Run: headless pygame with SDL's dummy video driver; simulated clock (each Clock.tick advances the game by its frame time, no real sleeping); random seed 0; keys injected as events and as key.get_pressed() state; mouse plan: one left click at the window centre at the start of phase 2, then a move to the lower-right quarter at the start of phase 3.
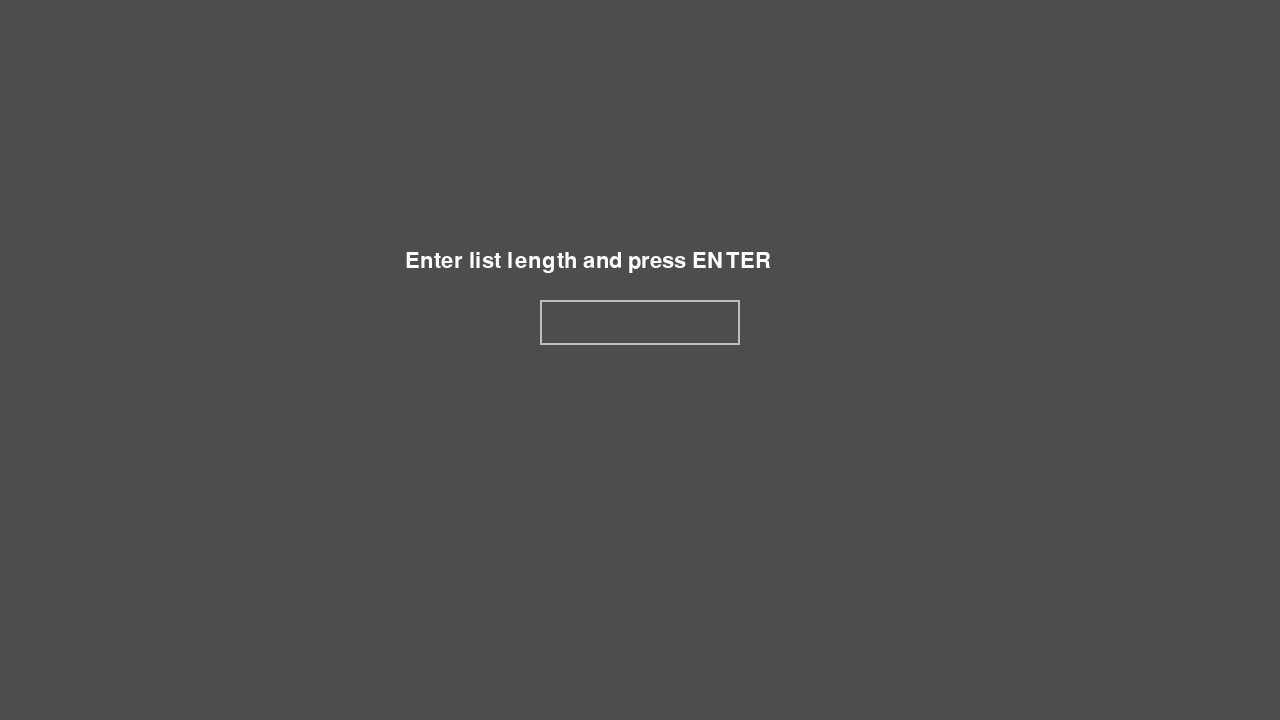
Frame 1 of 4 · flips 1–60 · no input
Frame 2 of 4 · flips 61–180 · clicked the window centre · tapped SPACE, RETURN · held RIGHT (→), D · screen unchanged from frame 1, image omitted
Frame 3 of 4 · flips 181–300 · moved the mouse to the lower-right quarter · held DOWN (↓), S · screen unchanged from frame 2, image omitted
Frame 4 of 4 · flips 301–420 · held LEFT (←), A, UP (↑), W · screen unchanged from frame 3, image omitted

The pygame program that drew these frames:

import random
import pygame

def generatelist(length):
    global number_list
    number_list = []
    for i in range(length):
        number_list.append(random.randint(1, 4))
    return number_list

def generate_button_pos(number_list, total_width=1280, spacing=10):
    rects = []
    n = len(number_list)
    if n == 0:
        return rects
    square_size = 45
    total_group_width = (n * square_size) + ((n - 1) * spacing)
    start_x = (total_width - total_group_width) // 2
    for i in range(n):
        x = start_x + (i * (square_size + spacing))
        new_rect = pygame.Rect(x, screen_height // 2 - 22.5, square_size, square_size)
        rects.append(new_rect)
    return rects

def split_func(number_list, index):
    result = number_list[index] // 2
    number_list.pop(index)
    number_list.insert(index,result)
    number_list.insert(index+1,result)
    return number_list

def minimax(current_list, depth, is_maximizing):
    if len(current_list) == 0 or depth == 0:
        return 0

    if is_maximizing:
        best_score = -float('inf')
        for i in range(len(current_list)):
            temp_take = current_list[:]
            val = temp_take.pop(i)
            score_take = val + minimax(temp_take, depth - 1, False)
            best_score = max(best_score, score_take)

            if current_list[i] in [2, 4]:
                temp_split = current_list[:]
                bonus = 1 if temp_split[i] == 4 else 0
                
                val_to_split = temp_split.pop(i)
                res = val_to_split // 2
                temp_split.insert(i, res)
                temp_split.insert(i + 1, res)
                
                score_split = bonus + minimax(temp_split, depth - 1, False)
                best_score = max(best_score, score_split)
        return best_score
    else:
        best_score = float('inf')
        for i in range(len(current_list)):
            temp_take = current_list[:]
            val = temp_take.pop(i)
            score = minimax(temp_take, depth - 1, True) - val
            best_score = min(best_score, score)
            
            if current_list[i] in [2, 4]:
                temp_split = current_list[:]
                bonus = 1 if temp_split[i] == 4 else 0
                val_to_split = temp_split.pop(i)
                res = val_to_split // 2
                temp_split.insert(i, res)
                temp_split.insert(i + 1, res)
                
                score_split = minimax(temp_split, depth - 1, True) - bonus
                best_score = min(best_score, score_split)
        return best_score

pygame.init()

player_points = 0
ai_points = 0
turn = 1
whos_turn = "PLAYER"
number_list = []
screen_width = 1280
screen_height = 720
screen = pygame.display.set_mode((screen_width, screen_height))
clock = pygame.time.Clock()
font = pygame.font.SysFont("Arial", 32)

state = "START"
choice = "TAKE"
user_text = ""
input_rect = pygame.Rect(540, 300, 200, 45)
active = False
running = True

msg = font.render("Enter list length and press ENTER", True, "white")
msg_location = screen_width // 2 - 235

split_btn_rect = pygame.Rect(screen_width // 2 - 110, screen_height // 2 + 100, 100, 50)
take_btn_rect = pygame.Rect(screen_width // 2 + 10, screen_height // 2 + 100, 100, 50)
selected_index = -1 

while running:
    mouse_pos = pygame.mouse.get_pos()
    point_counter = font.render(f"{player_points} - {ai_points}", True, "white")
    turn_counter = font.render(f"{turn} gājiens", True, "white")

    for event in pygame.event.get():
        if event.type == pygame.QUIT:
            running = False

        if state == "START":
            if event.type == pygame.MOUSEBUTTONDOWN:
                active = input_rect.collidepoint(event.pos)

            if event.type == pygame.KEYDOWN:
                if active:
                    if event.key == pygame.K_RETURN:
                        if user_text.isdigit() and 15 <= int(user_text) <= 20:
                            numbers = generatelist(int(user_text))
                            state = "PLAYING"
                            player_points = 0
                            ai_points = 0
                            turn = 1
                            whos_turn = "PLAYER"
                        else:
                            msg_location = screen_width // 2 - 175
                            msg = font.render("Outside of scope(15-20)", True, "white")
                            user_text = ""
                    elif event.key == pygame.K_BACKSPACE:
                        user_text = user_text[:-1]
                    else:
                        user_text += event.unicode

        elif state == "PLAYING":
            if event.type == pygame.MOUSEBUTTONDOWN:
                if whos_turn == "PLAYER":
                    square_rects = generate_button_pos(numbers)
                    for index, rect in enumerate(square_rects):
                        if rect.collidepoint(event.pos):
                            val = numbers[index]
                            if val in [2,4]:
                                selected_index = index 
                                state = "DECIDING"    
                            else:
                                player_points += val
                                print(f"Player chooses: {numbers[index]}")
                                numbers.pop(index)
                                if len(numbers) == 0:
                                    state = "END"
                                else:
                                    whos_turn = "AI"
                                    turn += 1
                            break

        elif state == "DECIDING":
            if event.type == pygame.MOUSEBUTTONDOWN:
                if split_btn_rect.collidepoint(event.pos):
                    if numbers[selected_index] == 4: 
                        player_points += 1
                    print(f"Player split: {numbers[selected_index]} into two {numbers[selected_index]//2}")
                    split_func(numbers, selected_index)
                    state = "PLAYING"
                    whos_turn = "AI"
                    turn += 1

                elif take_btn_rect.collidepoint(event.pos):
                    player_points += numbers[selected_index]
                    print(f"Player chooses: {numbers[selected_index]}")
                    numbers.pop(selected_index)
                    state = "PLAYING"
                    whos_turn = "AI"
                    turn += 1
                else:
                    state = "PLAYING"
                    selected_index = -1

                if len(numbers) == 0: 
                    state = "END"

        elif state == "END":
            if event.type == pygame.KEYDOWN:
                if event.key == pygame.K_r:
                    user_text = ""
                    state = "START"

    screen.fill("gray30")

    if state == "START":
        screen.blit(msg, (msg_location, 250))
        box_color = "white" if active else "gray"
        pygame.draw.rect(screen, box_color, input_rect, 2)
        text_surf = font.render(user_text, True, "white")
        screen.blit(text_surf, (input_rect.x + 5, input_rect.y + 5))

    elif state == "PLAYING" or state == "DECIDING":
        square_rects = generate_button_pos(numbers)
        screen.blit(point_counter, (screen_width // 2 - 50, 100))
        screen.blit(turn_counter, (screen_width // 2 - 50, 50))

        for index, rect in enumerate(square_rects):
            color = "cyan" if rect.collidepoint(mouse_pos) and whos_turn == "PLAYER" else "blue"
            pygame.draw.rect(screen, color, rect)
            val_surf = font.render(str(numbers[index]), True, "white")
            val_rect = val_surf.get_rect(center=rect.center)
            screen.blit(val_surf, val_rect)

        if whos_turn == "AI" and state == "PLAYING" and numbers:
            pygame.display.flip()
            pygame.time.delay(50)
            
            best_val = -float('inf')
            ai_idx = 0
            for i in range(len(numbers)):
                temp = numbers[:]
                v = temp.pop(i)
                res = v + minimax(temp, 4, False)
                if res > best_val:
                    best_val, ai_idx = res, i
            
            ai_points += numbers[ai_idx]
            print(f"AI chooses {numbers[ai_idx]}")
            numbers.pop(ai_idx)
            if not numbers: state = "END"
            else: whos_turn = "PLAYER"
            turn += 1

        if state == "DECIDING":
            pygame.draw.rect(screen, "green", split_btn_rect)
            split_txt = font.render("SPLIT", True, "black")
            screen.blit(split_txt, (split_btn_rect.x + 10, split_btn_rect.y + 10))

            pygame.draw.rect(screen, "red", take_btn_rect)
            take_txt = font.render("TAKE", True, "white")
            screen.blit(take_txt, (take_btn_rect.x + 15, take_btn_rect.y + 10))
            
            pygame.draw.rect(screen, "yellow", square_rects[selected_index], 4)

    elif state == "END":
        if player_points > ai_points:
            end_msg = font.render(f"Player wins! {player_points} : {ai_points}", True, "green")
        elif ai_points > player_points:
            end_msg = font.render(f"AI wins! {player_points} : {ai_points}", True, "green")
        else:
            end_msg = font.render(f"Draw! {player_points} : {ai_points}", True, "green")
        screen.blit(end_msg, (screen_width // 2 - 100, screen_height // 2))

    pygame.display.flip()
    clock.tick(60)

pygame.quit()
